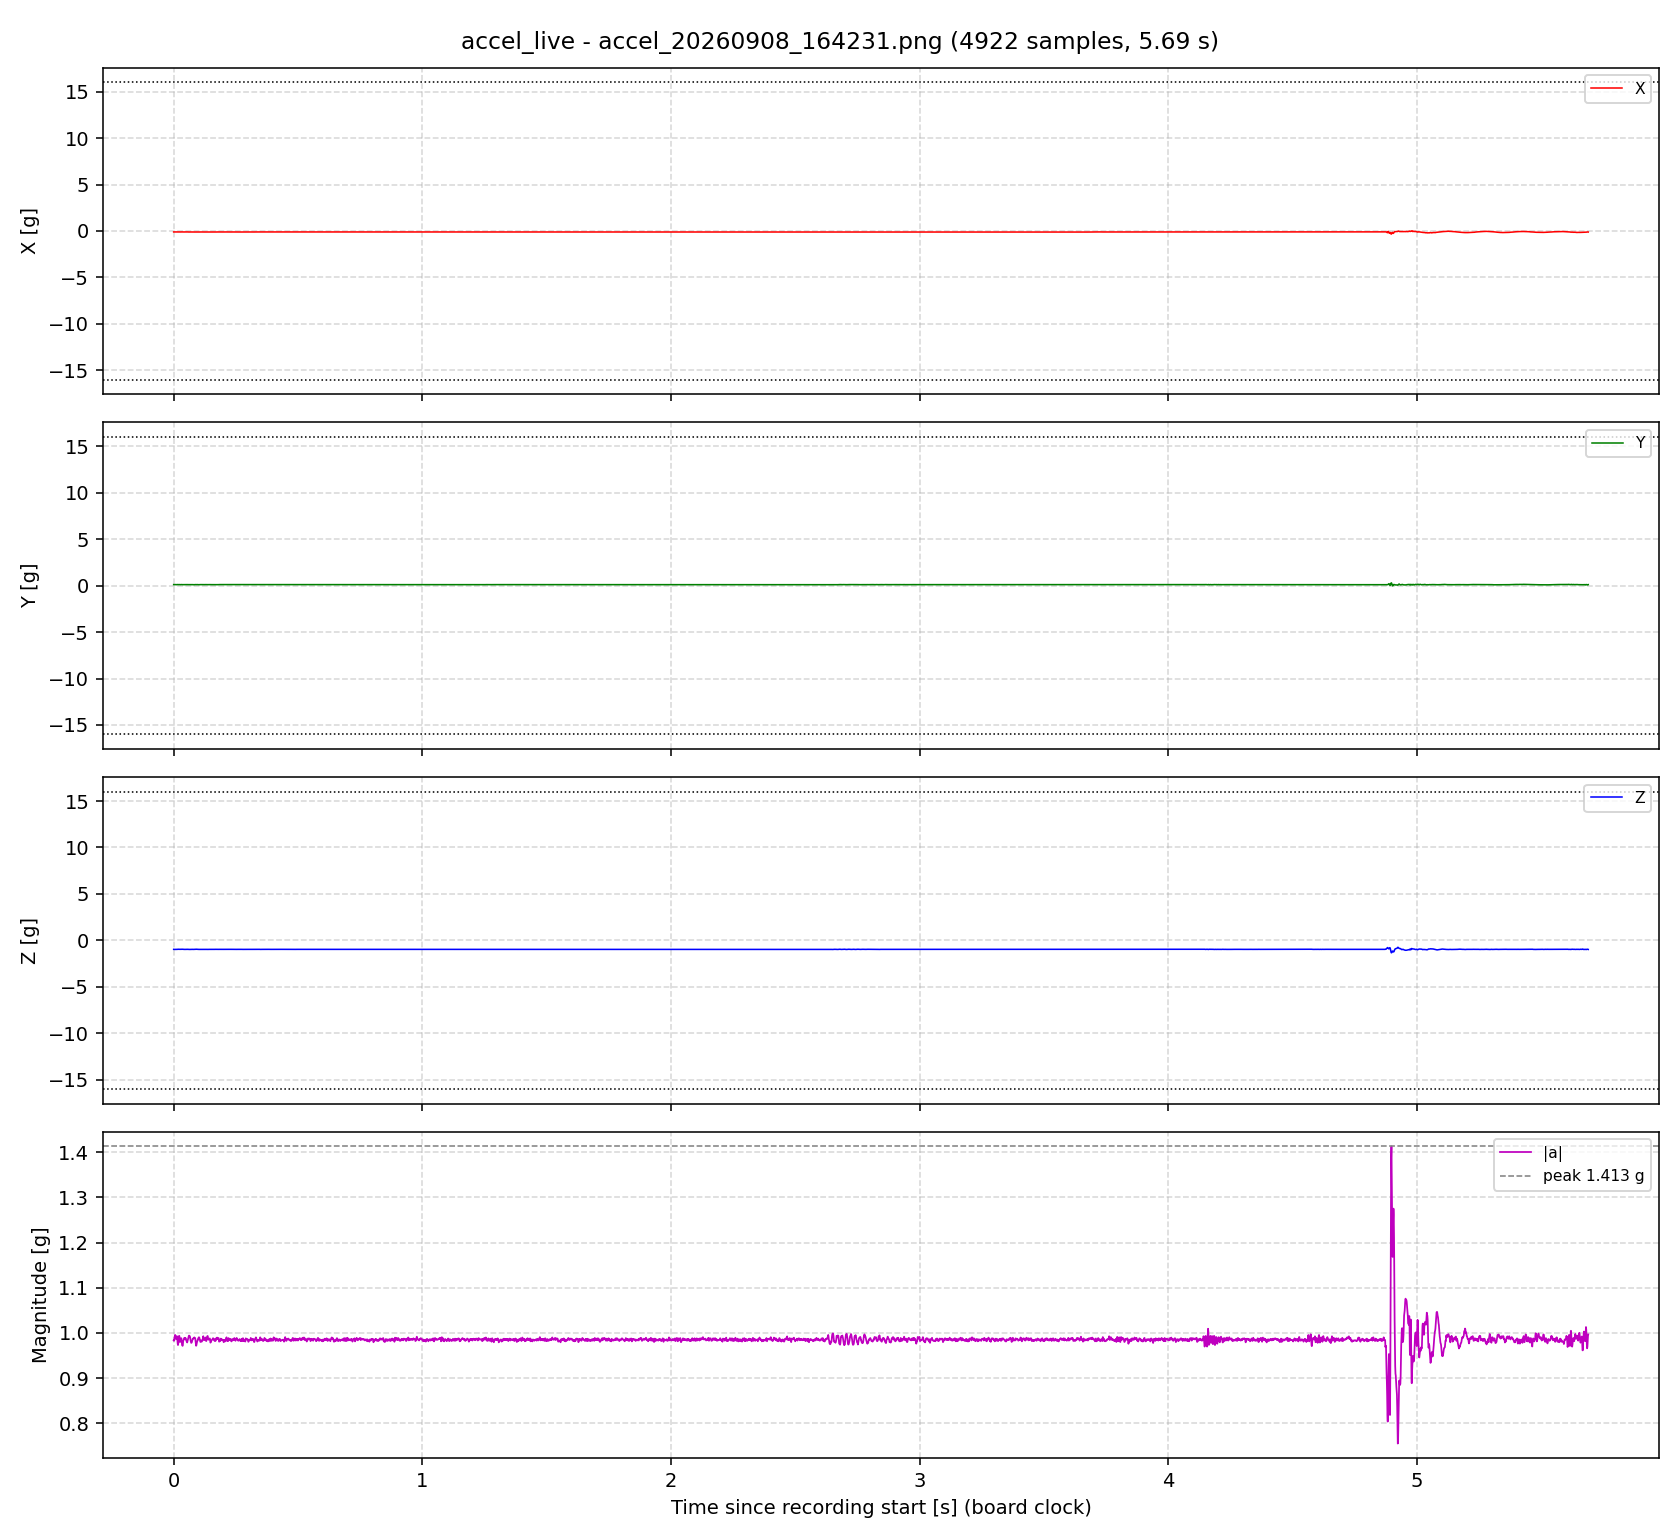

Source data for this figure (header and first rows):
# accel_live capture
# started_utc: 2026-09-08T14:42:31.17899…
# source: /dev/cu.usbmodem21101
# odr_hz_nominal: 1660
# accel_range_g: 16
# full ODR, undecimated - captured via the board's o…
# RAM buffer and dumped after stop, not streamed live.
# t_s is relative to the first sample of…
# t_us is the board's raw micros() readi…
# host_iso is host arrival time, for cross-reference only.
t_s, t_us, x_g, y_g, z_g, host_iso
0.000000, 22563803, -0.1010, 0.1132, -0.9716, 2026-09-08T14:42:36.905886+00:00
0.001152, 22564955, -0.1015, 0.1088, -0.9711, 2026-09-08T14:42:36.905954+00:00
0.002324, 22566127, -0.1064, 0.1083, -0.9716, 2026-09-08T14:42:36.905969+00:00
0.003472, 22567275, -0.1122, 0.1127, -0.9775, 2026-09-08T14:42:36.905978+00:00
0.004619, 22568422, -0.1137, 0.1176, -0.9794, 2026-09-08T14:42:36.905985+00:00
0.005786, 22569589, -0.1113, 0.1181, -0.9823, 2026-09-08T14:42:36.907475+00:00
0.006924, 22570727, -0.1059, 0.1127, -0.9814, 2026-09-08T14:42:36.911498+00:00
0.008089, 22571892, -0.1015, 0.1064, -0.9775, 2026-09-08T14:42:36.912413+00:00
0.009280, 22573083, -0.1049, 0.1039, -0.9780, 2026-09-08T14:42:36.914755+00:00
0.01041, 22574209, -0.1083, 0.1044, -0.9745, 2026-09-08T14:42:36.917151+00:00
0.01155, 22575355, -0.1118, 0.1098, -0.9740, 2026-09-08T14:42:36.920434+00:00
0.01271, 22576509, -0.1137, 0.1157, -0.9794, 2026-09-08T14:42:36.922118+00:00
0.01387, 22577674, -0.1098, 0.1176, -0.9789, 2026-09-08T14:42:36.924552+00:00
0.01502, 22578821, -0.1044, 0.1132, -0.9721, 2026-09-08T14:42:36.926984+00:00
0.01618, 22579987, -0.1005, 0.1083, -0.9648, 2026-09-08T14:42:36.929137+00:00
0.01734, 22581140, -0.1010, 0.1078, -0.9618, 2026-09-08T14:42:36.931493+00:00
0.01848, 22582287, -0.1059, 0.1108, -0.9643, 2026-09-08T14:42:36.933911+00:00
0.01965, 22583453, -0.1083, 0.1161, -0.9711, 2026-09-08T14:42:36.936248+00:00
0.0208, 22584599, -0.1083, 0.1181, -0.9770, 2026-09-08T14:42:36.938634+00:00
0.02196, 22585765, -0.1083, 0.1157, -0.9809, 2026-09-08T14:42:36.941030+00:00
0.02311, 22586914, -0.1054, 0.1132, -0.9804, 2026-09-08T14:42:36.943471+00:00
0.02426, 22588067, -0.1044, 0.1074, -0.9731, 2026-09-08T14:42:36.945919+00:00
0.02543, 22589233, -0.1059, 0.1025, -0.9687, 2026-09-08T14:42:36.948240+00:00
0.02659, 22590388, -0.1093, 0.1035, -0.9692, 2026-09-08T14:42:36.950633+00:00
0.02774, 22591545, -0.1098, 0.1035, -0.9736, 2026-09-08T14:42:36.957534+00:00
0.02889, 22592691, -0.1035, 0.1074, -0.9765, 2026-09-08T14:42:36.957544+00:00
0.03006, 22593864, -0.1000, 0.1152, -0.9765, 2026-09-08T14:42:36.957967+00:00
0.03121, 22595018, -0.1005, 0.1171, -0.9755, 2026-09-08T14:42:36.961213+00:00
0.03237, 22596171, -0.0996, 0.1122, -0.9692, 2026-09-08T14:42:36.962759+00:00
0.03351, 22597317, -0.1020, 0.1103, -0.9628, 2026-09-08T14:42:36.965125+00:00
0.03468, 22598483, -0.1049, 0.1108, -0.9604, 2026-09-08T14:42:36.967488+00:00
0.03584, 22599640, -0.1064, 0.1078, -0.9594, 2026-09-08T14:42:36.969933+00:00
0.03699, 22600793, -0.1049, 0.1088, -0.9623, 2026-09-08T14:42:36.972315+00:00
0.0382, 22602002, -0.1020, 0.1132, -0.9697, 2026-09-08T14:42:36.975220+00:00
0.03931, 22603111, -0.0996, 0.1161, -0.9721, 2026-09-08T14:42:36.977911+00:00
0.04045, 22604258, -0.1005, 0.1152, -0.9726, 2026-09-08T14:42:36.979630+00:00
0.04162, 22605420, -0.1044, 0.1118, -0.9760, 2026-09-08T14:42:36.981993+00:00
0.04277, 22606573, -0.1059, 0.1069, -0.9765, 2026-09-08T14:42:36.984355+00:00
0.04394, 22607739, -0.1059, 0.1039, -0.9780, 2026-09-08T14:42:36.986734+00:00
0.04508, 22608885, -0.1049, 0.1049, -0.9775, 2026-09-08T14:42:36.989067+00:00
0.04624, 22610042, -0.1030, 0.1059, -0.9755, 2026-09-08T14:42:36.991460+00:00
0.04741, 22611208, -0.1010, 0.1083, -0.9775, 2026-09-08T14:42:36.993827+00:00
0.04855, 22612355, -0.1000, 0.1093, -0.9765, 2026-09-08T14:42:36.996147+00:00
0.04972, 22613521, -0.1020, 0.1098, -0.9731, 2026-09-08T14:42:36.998493+00:00
0.05086, 22614667, -0.1049, 0.1132, -0.9701, 2026-09-08T14:42:37.000930+00:00
0.05203, 22615835, -0.1064, 0.1122, -0.9697, 2026-09-08T14:42:37.003401+00:00
0.05319, 22616989, -0.1059, 0.1098, -0.9687, 2026-09-08T14:42:37.005838+00:00
0.05433, 22618136, -0.1069, 0.1098, -0.9667, 2026-09-08T14:42:37.008242+00:00
0.05551, 22619311, -0.1049, 0.1122, -0.9692, 2026-09-08T14:42:37.010629+00:00
0.05665, 22620451, -0.1005, 0.1152, -0.9721, 2026-09-08T14:42:37.013013+00:00
... 4,878 more rows
